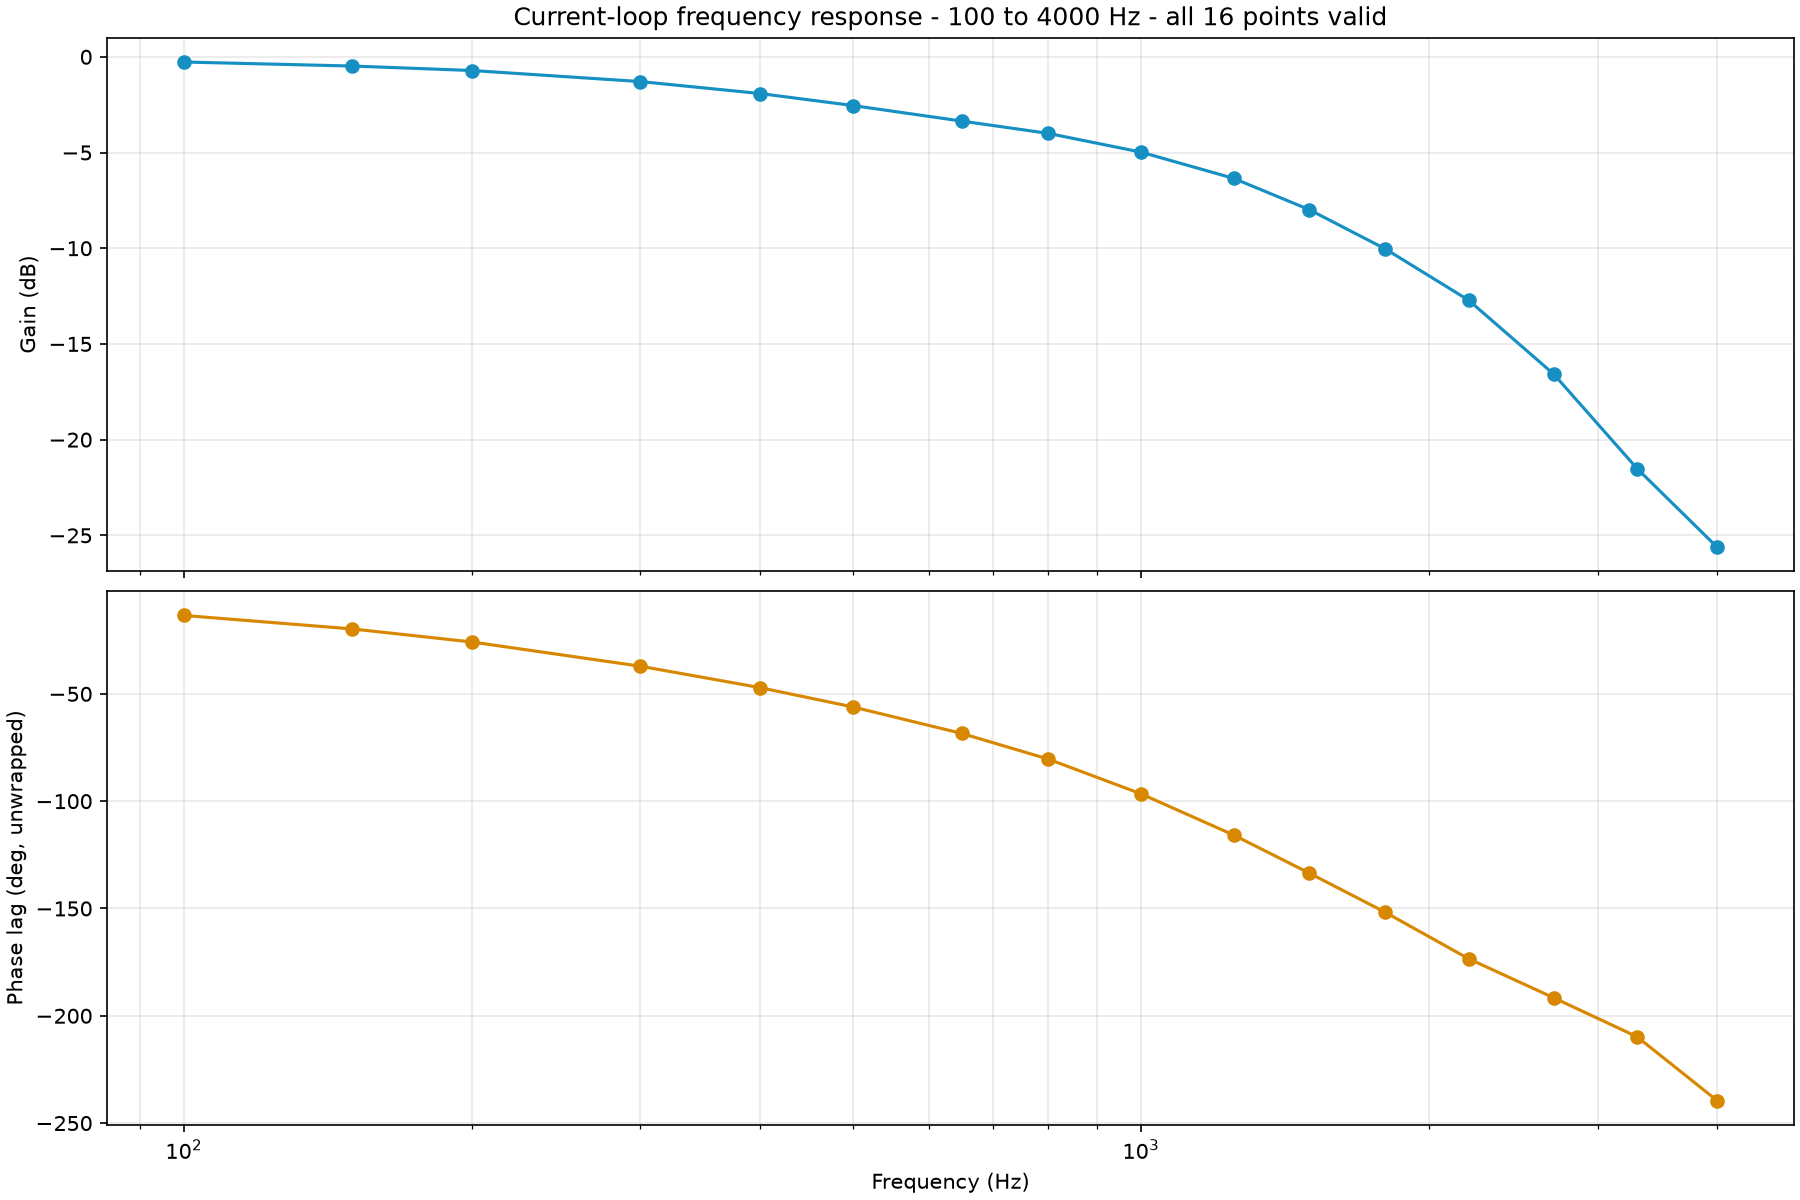

The file beside this chart, header and first rows:
frequency_Hz, gain_linear, gain_dB, phase_raw_deg, phase_lag_deg, injected_current_A, saturation_percent, valid
100, 0.9692, -0.2716, 13.46, -13.46, 5.0, 0.0, True
150, 0.946, -0.4824, 19.76, -19.76, 5.0, 0.0, True
200, 0.9209, -0.7156, 25.83, -25.83, 5.0, 0.0, True
300, 0.8616, -1.294, 37.12, -37.12, 5.0, 0.0, True
400, 0.8019, -1.918, 47.09, -47.09, 5.0, 0.0, True
500, 0.746, -2.545, 56.08, -56.08, 5.0, 0.0, True
650, 0.6793, -3.359, 68.45, -68.45, 5.0, 0.0, True
800, 0.631, -3.999, 80.38, -80.38, 5.0, 0.0, True
1000, 0.5638, -4.978, 96.56, -96.56, 5.0, 0.0, True
1250, 0.4814, -6.35, 115.8, -115.8, 5.0, 0.0, True
1500, 0.3986, -7.989, 133.6, -133.6, 5.0, 0.0, True
1800, 0.315, -10.03, 151.8, -151.8, 5.0, 0.0, True
2200, 0.2314, -12.71, 173.4, -173.4, 5.0, 0.0, True
2700, 0.1483, -16.58, 191.6, -191.6, 4.315, 0.0, True
3300, 0.08401, -21.51, 209.8, -209.8, 3.546, 0.0, True
4000, 0.05239, -25.62, 239.5, -239.5, 2.934, 0.0, True
